2-way image classification set "split" from GitHub (dalayne95/harmful-algal-bloom-detection); label vocabulary: algae, not algae.

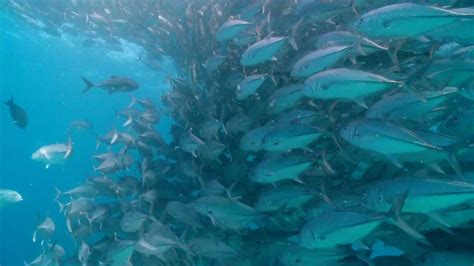
Label: not algae

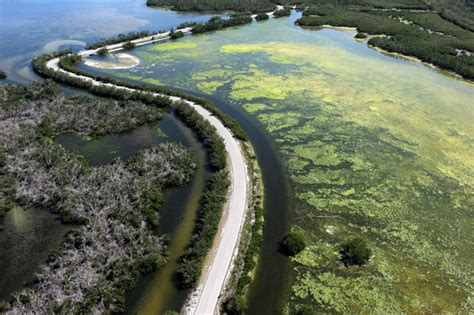
Label: algae

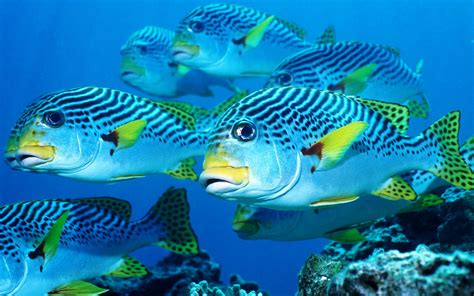
Label: not algae

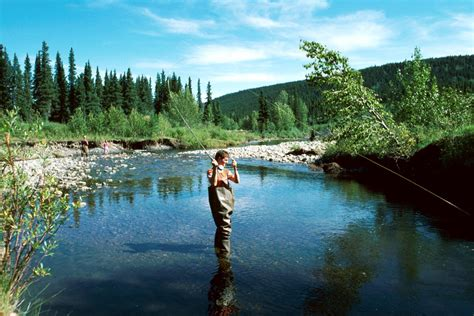
Label: not algae

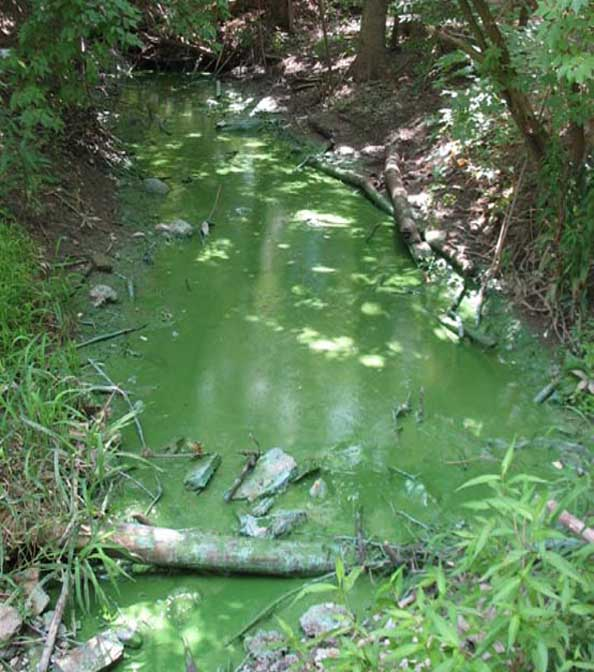
Label: algae

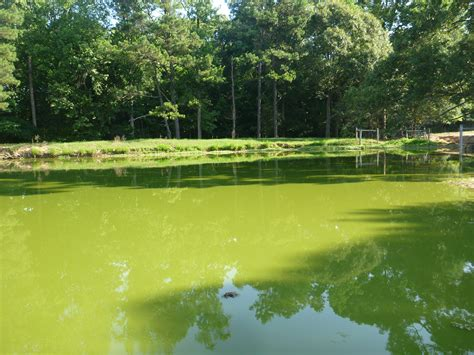
Label: algae
